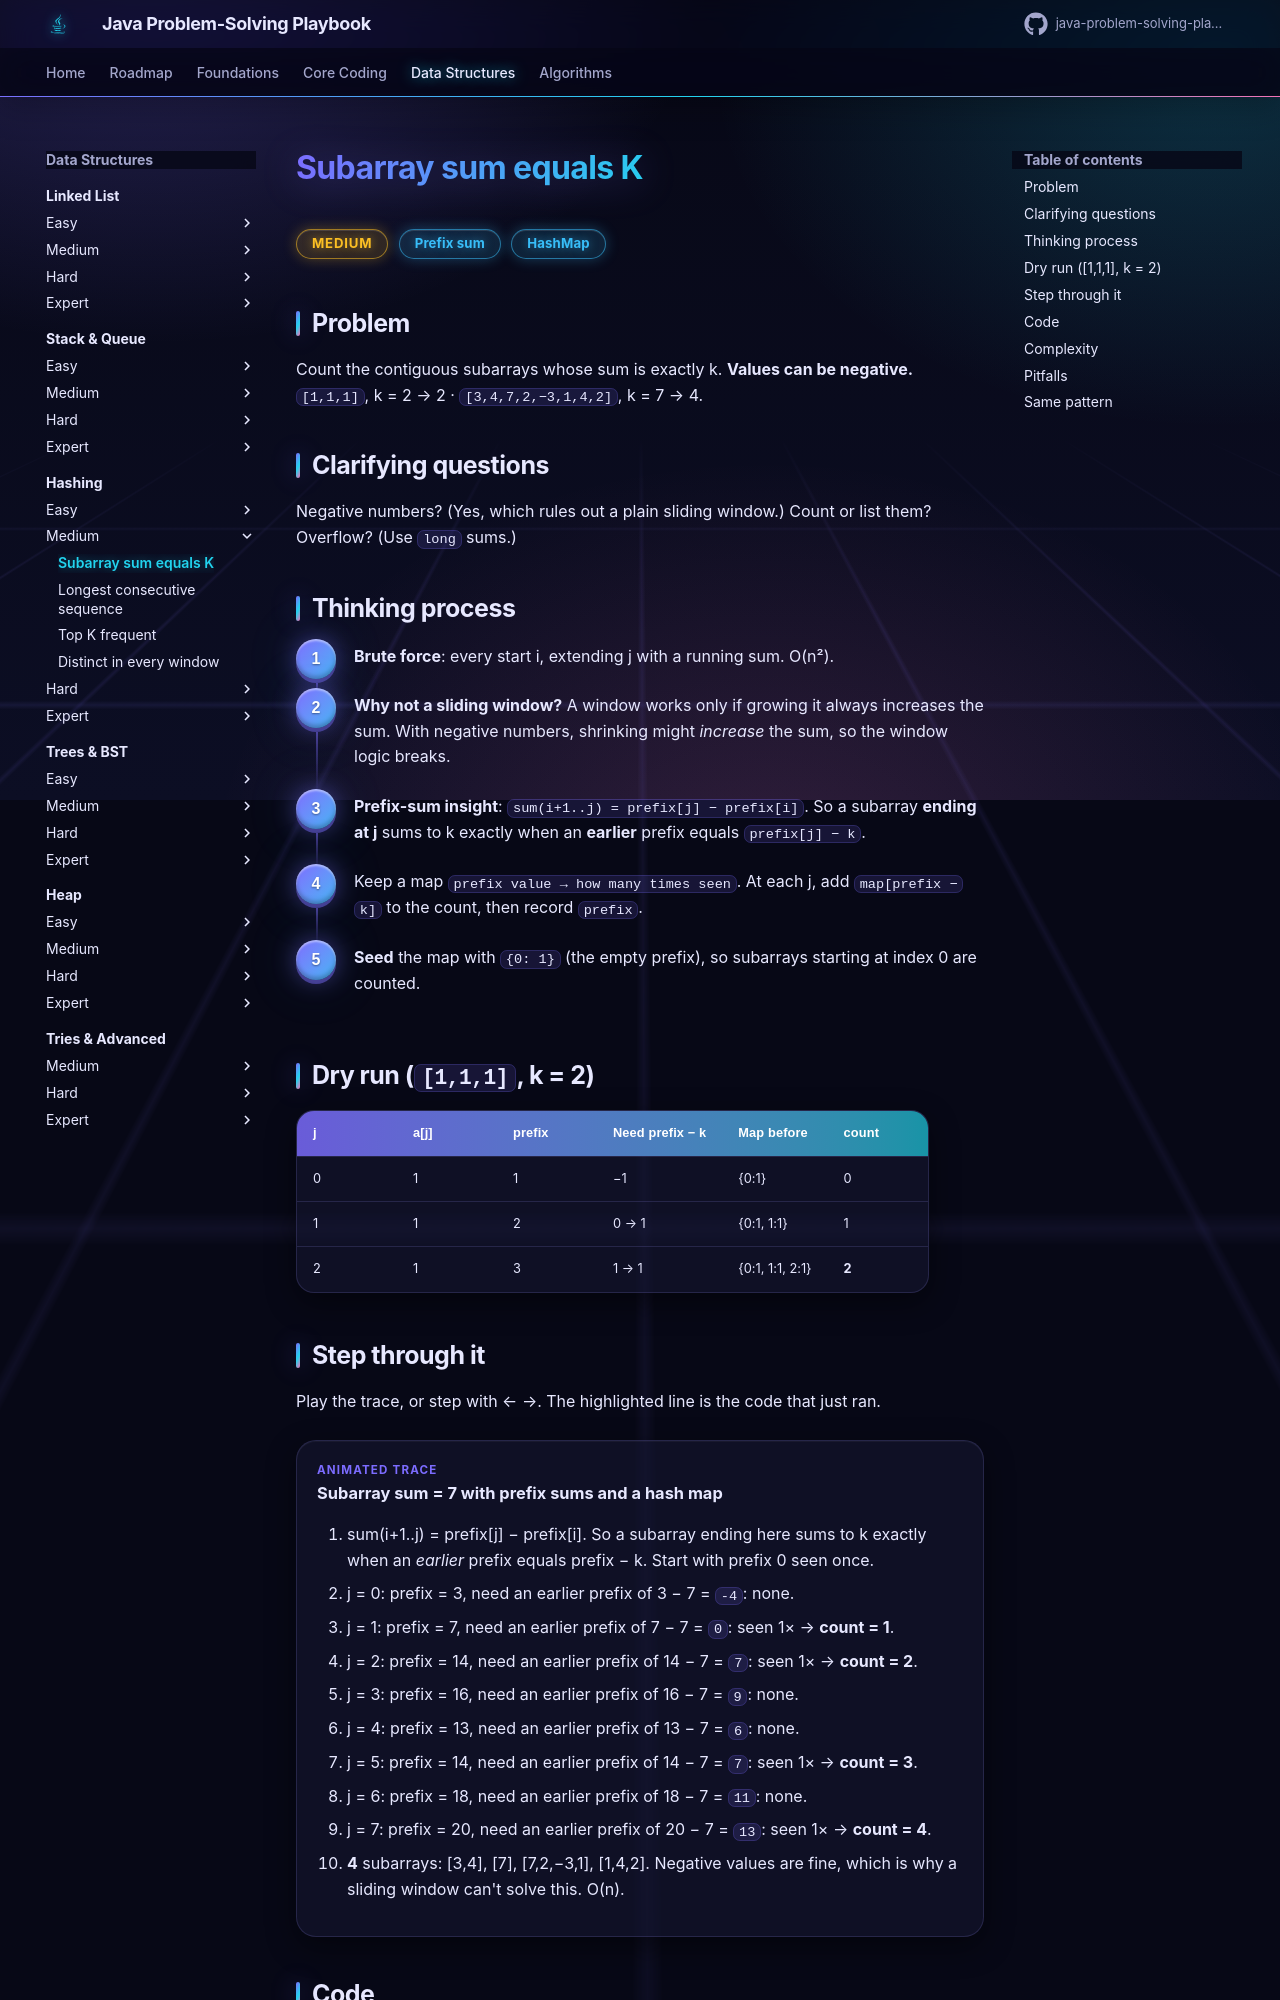

repository: khiruashish/java-problem-solving-playbook · page: 08-hashing/subarray-sum-equals-k/index.html · generator: mkdocs

# Subarray sum equals K

<span class="badge medium">Medium</span> <span class="badge tag">Prefix sum</span> <span class="badge tag">HashMap</span>

## Problem
Count the contiguous subarrays whose sum is exactly k. **Values can be negative.**
`[1,1,1]`, k = 2 → 2 · `[3,4,7,2,−3,1,4,2]`, k = 7 → 4.

## Clarifying questions
Negative numbers? (Yes, which rules out a plain sliding window.) Count or list them? Overflow? (Use `long` sums.)
